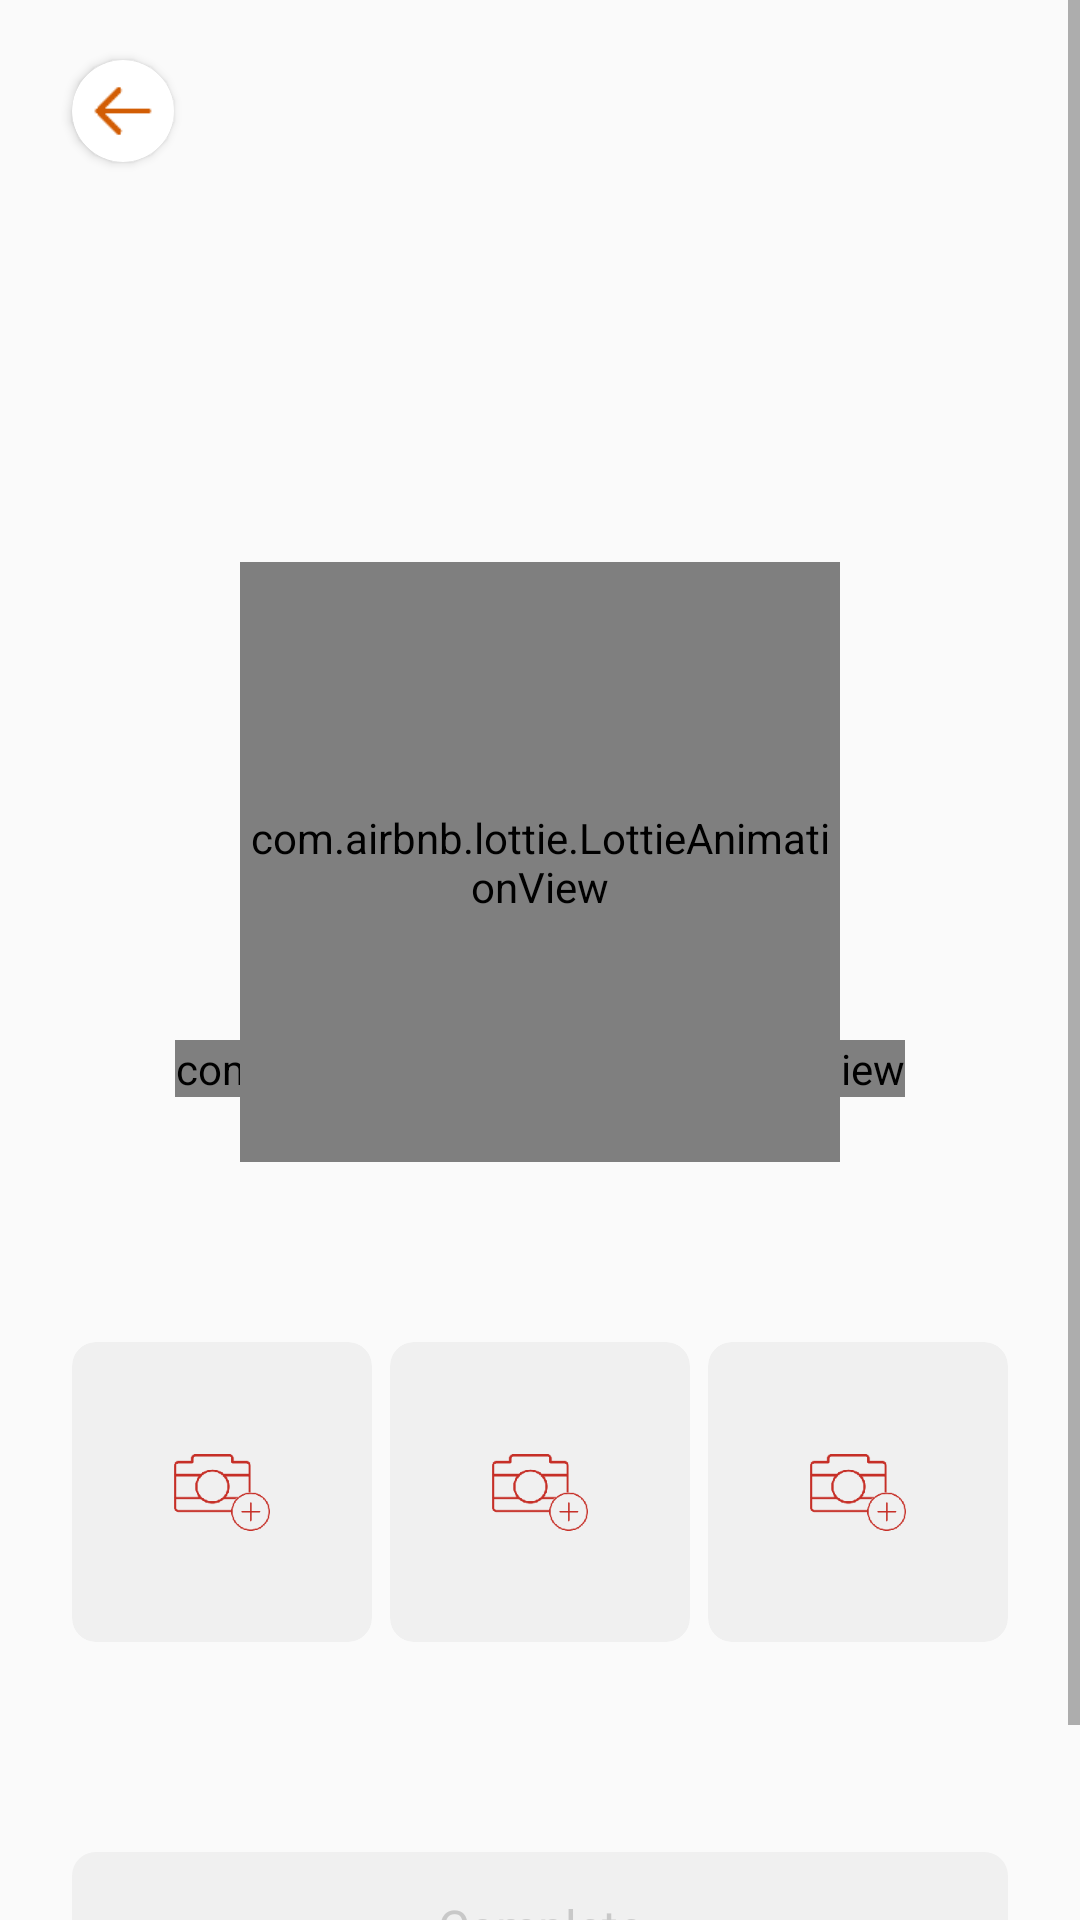

Android layout source for this screen:
<!-- AndroidManifest.xml: application theme AppTheme -->
<!-- res/layout/fragment_pet_add_image.xml -->
<?xml version="1.0" encoding="utf-8"?>
<ScrollView xmlns:android="http://schemas.android.com/apk/res/android"
    xmlns:app="http://schemas.android.com/apk/res-auto"
    xmlns:tools="http://schemas.android.com/tools"
    android:layout_width="match_parent"
    android:layout_height="match_parent"
    tools:context=".ui.main.view.fragments.pet.PetAddImageFragment">

    <RelativeLayout
        android:layout_width="match_parent"
        android:layout_height="wrap_content">

        <com.wang.avi.AVLoadingIndicatorView
            android:id="@+id/progressAvi"
            android:layout_width="wrap_content"
            android:layout_height="wrap_content"
            android:layout_centerInParent="true"
            app:indicatorColor="@color/orangeButton"
            app:indicatorName="BallScaleIndicator" />

        <LinearLayout
            android:layout_width="match_parent"
            android:layout_height="wrap_content"
            android:orientation="vertical">

            <androidx.cardview.widget.CardView
                android:id="@+id/back_btn"
                android:layout_width="34dp"
                android:layout_height="34dp"
                android:layout_marginStart="@dimen/default_margin"
                android:layout_marginTop="20dp"
                app:cardCornerRadius="17dp">

                <ImageView
                    android:layout_width="24dp"
                    android:layout_height="24dp"
                    android:layout_gravity="center"
                    android:src="@drawable/back_arrow" />


            </androidx.cardview.widget.CardView>

            <TextView
                android:id="@+id/animal_add_photo_title"
                android:layout_width="wrap_content"
                android:layout_height="wrap_content"
                android:layout_marginLeft="@dimen/default_margin"
                android:layout_marginTop="10dp"
                android:layout_marginRight="@dimen/default_margin"
                android:fontFamily="@font/typo_round_bold"
                android:textColor="@color/orangeButton"
                android:textSize="@dimen/signup_title_size"
                tools:text="Fotograf ekle" />

            <androidx.constraintlayout.widget.ConstraintLayout
                android:layout_width="match_parent"
                android:layout_height="wrap_content"
                android:layout_marginTop="70dp"
                app:layout_constraintBottom_toTopOf="@+id/imageView"
                app:layout_constraintTop_toTopOf="@+id/imageView">

                <androidx.cardview.widget.CardView
                    android:id="@+id/image_bg"
                    android:layout_width="match_parent"
                    android:layout_height="0dp"
                    android:layout_marginStart="@dimen/default_margin"
                    android:layout_marginEnd="@dimen/default_margin"
                    android:visibility="gone"
                    app:cardBackgroundColor="@color/light_button"
                    app:cardCornerRadius="16dp"
                    app:cardElevation="0dp"
                    app:layout_constraintBottom_toBottomOf="parent"
                    app:layout_constraintDimensionRatio="1:1"
                    app:layout_constraintEnd_toEndOf="parent"
                    app:layout_constraintStart_toStartOf="parent"
                    app:layout_constraintTop_toTopOf="parent">

                    <ImageView
                        android:id="@+id/imageView"
                        android:layout_width="match_parent"
                        android:layout_height="match_parent"
                        android:src="@drawable/dog_placeholder" />

                </androidx.cardview.widget.CardView>

                <com.airbnb.lottie.LottieAnimationView
                    android:id="@+id/photo_add_anim"
                    android:layout_width="match_parent"
                    android:layout_height="0dp"
                    android:layout_marginLeft="80dp"
                    android:layout_marginRight="80dp"
                    app:layout_constraintBottom_toBottomOf="parent"
                    app:layout_constraintDimensionRatio="1:1"
                    app:layout_constraintEnd_toEndOf="parent"
                    app:layout_constraintStart_toStartOf="parent"
                    app:lottie_autoPlay="true"
                    app:lottie_loop="true" />
            </androidx.constraintlayout.widget.ConstraintLayout>

            <LinearLayout
                android:layout_width="match_parent"
                android:layout_height="wrap_content"
                android:layout_marginLeft="@dimen/default_margin"
                android:layout_marginTop="60dp"
                android:layout_marginRight="@dimen/default_margin"
                android:orientation="horizontal">

                <androidx.cardview.widget.CardView
                    android:id="@+id/img1_ly"
                    android:layout_width="100dp"
                    android:layout_height="100dp"
                    app:cardBackgroundColor="@color/light_button"
                    app:cardCornerRadius="8dp"
                    app:cardElevation="0dp">

                    <ImageView
                        android:id="@+id/image1"
                        android:layout_width="match_parent"
                        android:layout_height="match_parent" />

                    <ImageView
                        android:id="@+id/image1_x"
                        android:layout_width="26dp"
                        android:layout_height="26dp"
                        android:layout_gravity="right"
                        android:layout_marginTop="@dimen/small_size"
                        android:layout_marginRight="@dimen/small_size"
                        android:padding="5dp"
                        android:src="@drawable/x"
                        android:visibility="gone"
                        tools:ignore="RtlHardcoded" />

                    <ImageView
                        android:id="@+id/image1_placeholder"
                        android:layout_width="32dp"
                        android:layout_height="32dp"
                        android:layout_gravity="center"
                        android:src="@drawable/photo_add" />

                </androidx.cardview.widget.CardView>

                <View
                    android:layout_width="0dp"
                    android:layout_height="1dp"
                    android:layout_weight="1" />

                <androidx.cardview.widget.CardView
                    android:id="@+id/img2_ly"
                    android:layout_width="100dp"
                    android:layout_height="100dp"
                    app:cardBackgroundColor="@color/light_button"
                    app:cardCornerRadius="8dp"
                    app:cardElevation="0dp">

                    <ImageView
                        android:id="@+id/image2"
                        android:layout_width="match_parent"
                        android:layout_height="match_parent" />

                    <ImageView
                        android:id="@+id/image2_x"
                        android:layout_width="26dp"
                        android:layout_height="26dp"
                        android:layout_gravity="right"
                        android:layout_marginTop="@dimen/small_size"
                        android:layout_marginRight="@dimen/small_size"
                        android:padding="5dp"
                        android:src="@drawable/x"
                        android:visibility="gone"
                        tools:ignore="RtlHardcoded" />

                    <ImageView
                        android:id="@+id/image2_placeholder"
                        android:layout_width="32dp"
                        android:layout_height="32dp"
                        android:layout_gravity="center"
                        android:src="@drawable/photo_add" />

                </androidx.cardview.widget.CardView>

                <View
                    android:layout_width="0dp"
                    android:layout_height="1dp"
                    android:layout_weight="1" />

                <androidx.cardview.widget.CardView
                    android:id="@+id/img3_ly"
                    android:layout_width="100dp"
                    android:layout_height="100dp"
                    app:cardBackgroundColor="@color/light_button"
                    app:cardCornerRadius="8dp"
                    app:cardElevation="0dp">

                    <ImageView
                        android:id="@+id/image3"
                        android:layout_width="match_parent"
                        android:layout_height="match_parent" />

                    <ImageView
                        android:id="@+id/image3_x"
                        android:layout_width="26dp"
                        android:layout_height="26dp"
                        android:layout_gravity="right"
                        android:layout_marginTop="@dimen/small_size"
                        android:layout_marginRight="@dimen/small_size"
                        android:padding="5dp"
                        android:src="@drawable/x"
                        android:visibility="gone"
                        tools:ignore="RtlHardcoded" />

                    <ImageView
                        android:id="@+id/image3_placeholder"
                        android:layout_width="32dp"
                        android:layout_height="32dp"
                        android:layout_gravity="center"
                        android:src="@drawable/photo_add" />

                </androidx.cardview.widget.CardView>

            </LinearLayout>

            <Button
                android:id="@+id/complete_btn"
                android:layout_width="match_parent"
                android:layout_height="@dimen/common_button_height"
                android:layout_marginLeft="@dimen/default_margin"
                android:layout_marginTop="70dp"
                android:layout_marginRight="@dimen/default_margin"
                android:layout_marginBottom="45dp"
                android:background="@drawable/disabled_button_bg"
                android:enabled="false"
                android:fontFamily="@font/typo_round_bold"
                android:text="@string/complete"
                android:textAllCaps="false"
                android:textColor="@color/disabled_button_color"
                android:textSize="@dimen/medium_size" />

        </LinearLayout>
    </RelativeLayout>

</ScrollView>
<!-- resources referenced by this layout -->
<resources>
  <color name="disabled_button_color">#c8c8c8</color>
  <color name="light_button">#f0f0f0</color>
  <color name="orangeButton">#d25d04</color>
  <dimen name="common_button_height">50dp</dimen>
  <dimen name="default_margin">24dp</dimen>
  <dimen name="medium_size">16sp</dimen>
  <dimen name="signup_title_size">40sp</dimen>
  <dimen name="small_size">8sp</dimen>
  <!-- drawable back_arrow: png bitmap (drawable-hdpi, 180 bytes) -->
  <!-- drawable disabled_button_bg (drawable) -->
  <shape xmlns:android="http://schemas.android.com/apk/res/android"
      android:shape="rectangle">
  
      <solid android:color="@color/light_button"/>
      <corners android:radius="@dimen/commonButtonRadius" />
  
  </shape>
  <!-- drawable dog_placeholder: png bitmap (drawable, 233977 bytes) -->
  <!-- drawable photo_add: png bitmap (drawable-hdpi, 509 bytes) -->
  <!-- drawable x: png bitmap (drawable, 274 bytes) -->
  <string name="complete">Complete</string>
  <style name="AppTheme" parent="Theme.AppCompat.Light.NoActionBar">
          
          <item name="colorPrimary">@color/colorPrimary</item>
          <item name="colorPrimaryDark">@color/colorPrimaryDark</item>
          <item name="android:forceDarkAllowed" tools:targetApi="q">false</item>
          <item name="colorAccent">@color/colorAccent</item>
  
      </style>
  <dimen name="commonButtonRadius">8dp</dimen>
  <color name="colorPrimary">#04d2b9</color>
  <color name="colorPrimaryDark">#d25d04</color>
  <color name="colorAccent">#03DAC5</color>
</resources>
